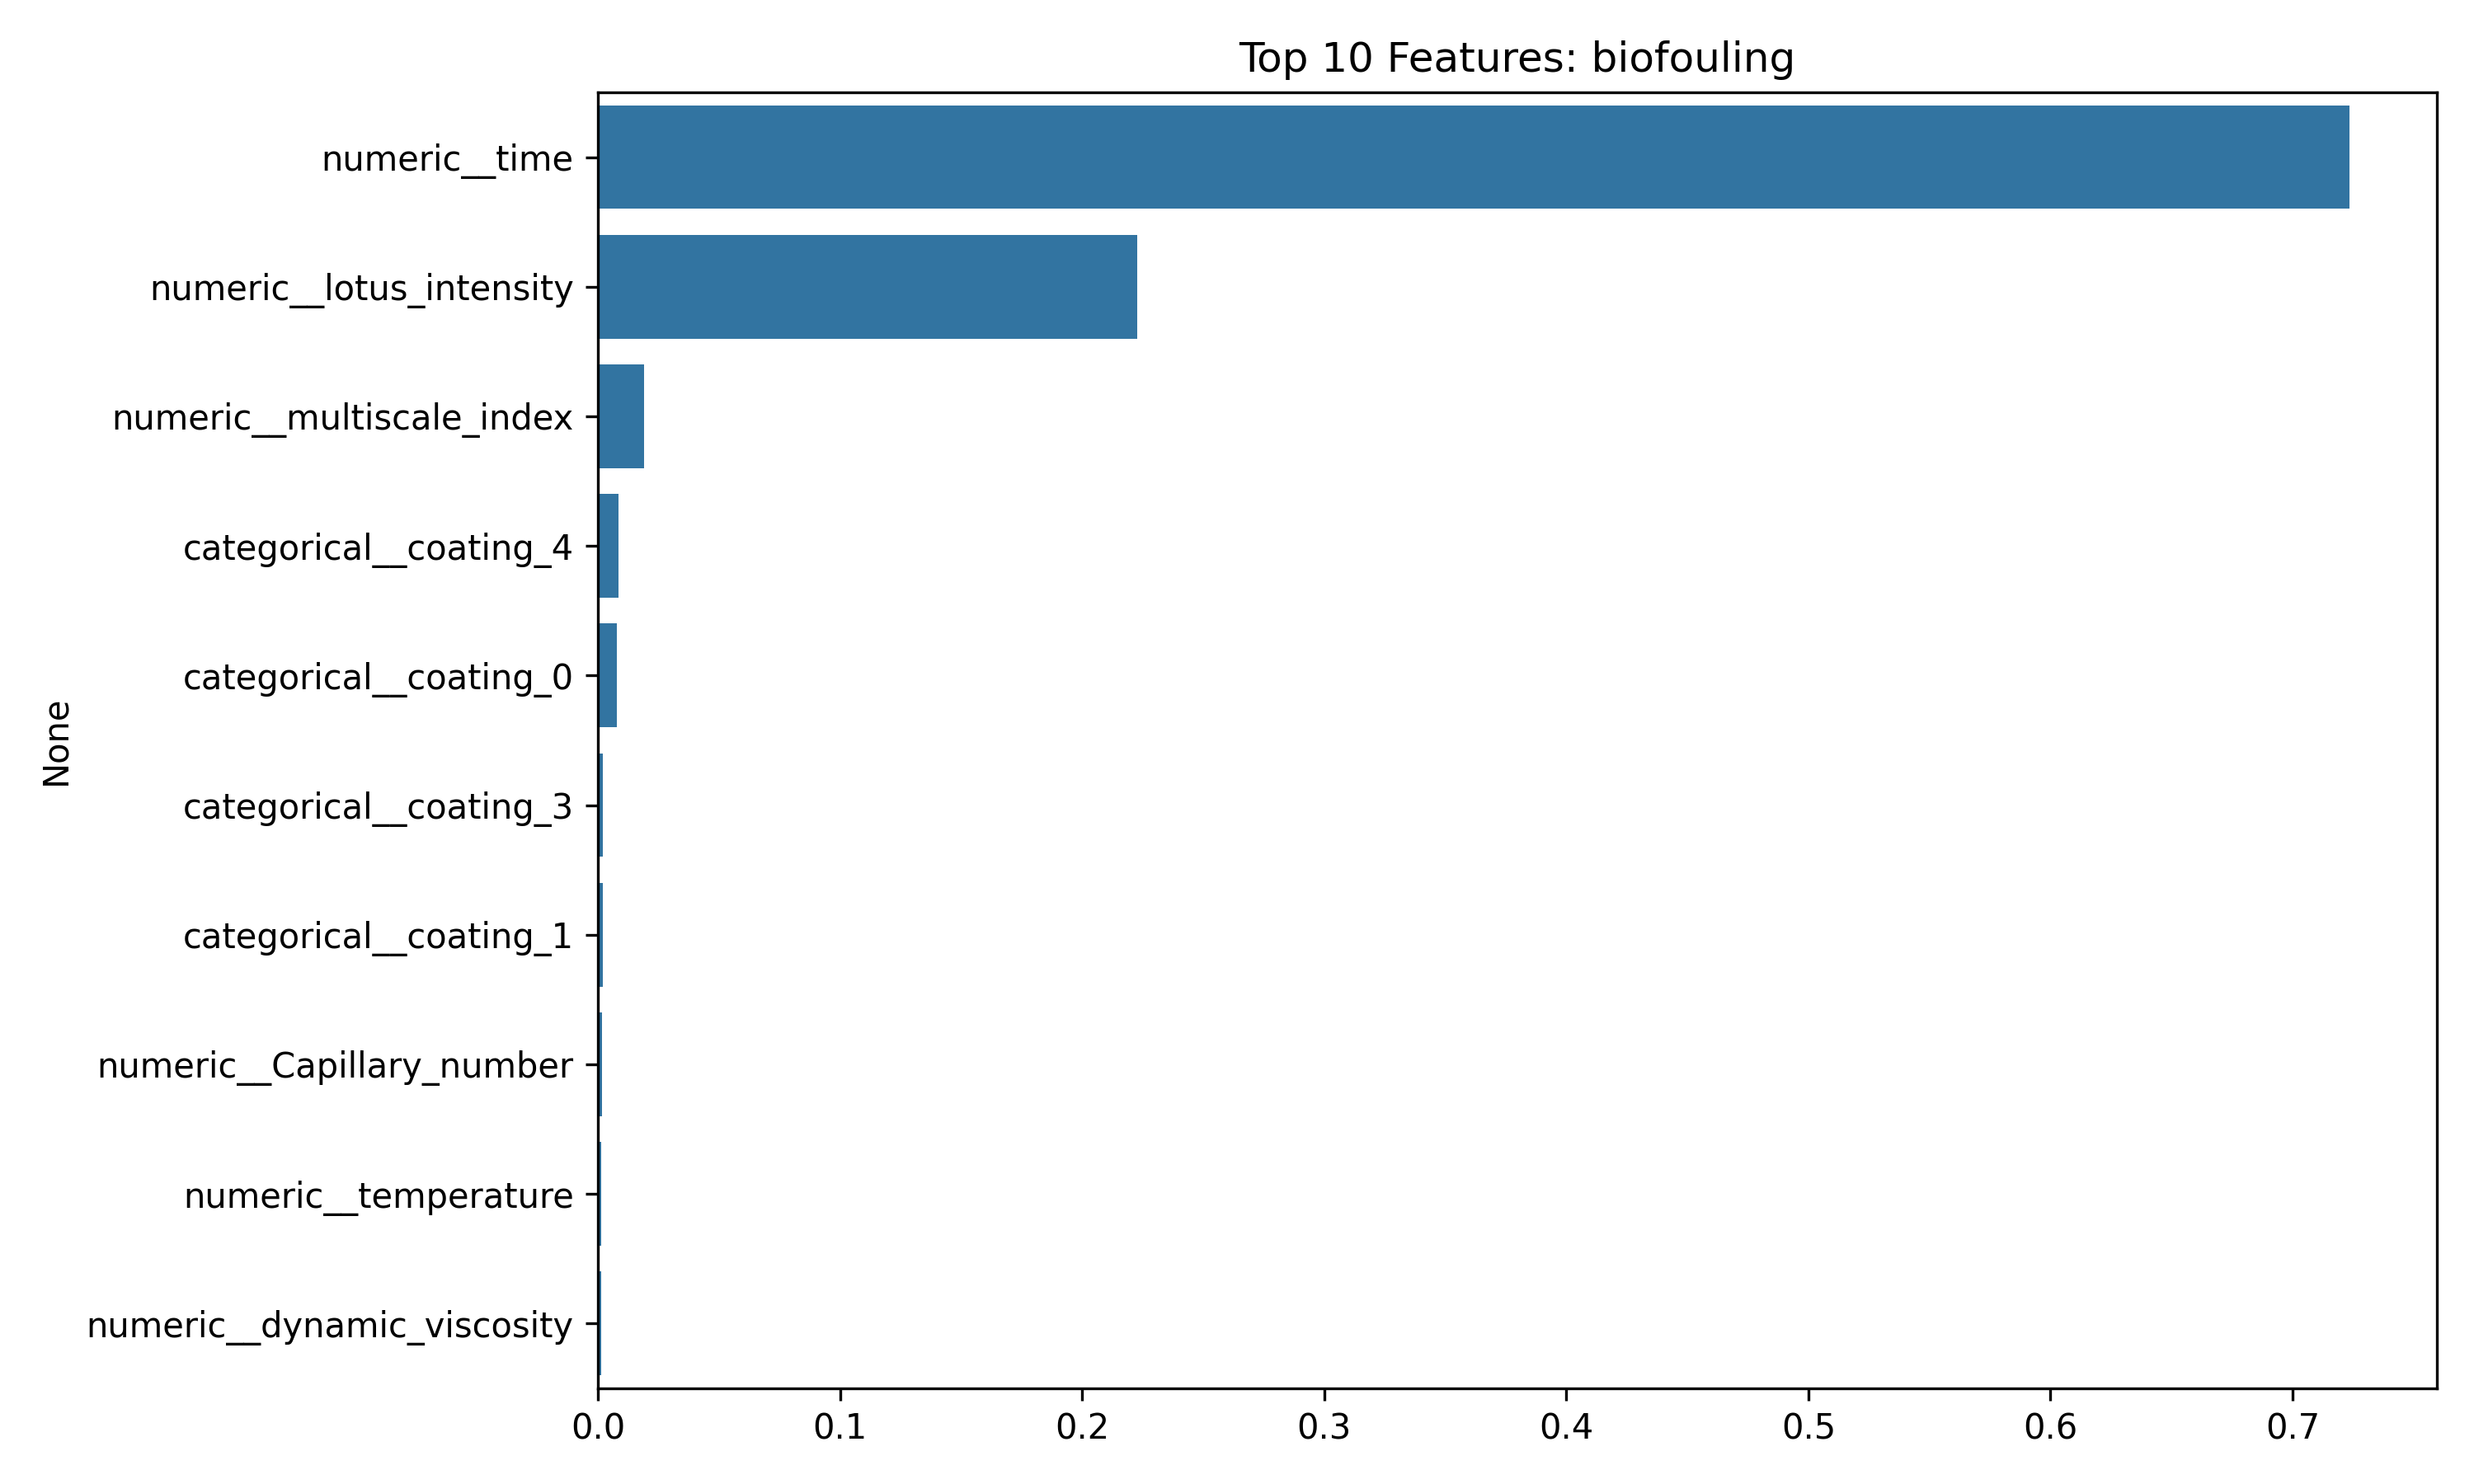

Source data for this figure (header and first rows):
Feature, Importance
numeric__time, 0.7234
numeric__lotus_intensity, 0.2227
numeric__multiscale_index, 0.01924
categorical__coating_4, 0.008524
categorical__coating_0, 0.007729
categorical__coating_3, 0.001965
categorical__coating_1, 0.001924
numeric__Capillary_number, 0.001624
numeric__temperature, 0.001458
numeric__dynamic_viscosity, 0.001234
numeric__salinity, 0.001152
numeric__surface_tension, 0.001075
numeric__plastron_stability, 0.0008693
numeric__riblet_height, 0.0005622
numeric__velocity_riblet_interact, 0.0005369
numeric__effective_contact_angle, 0.0005279
numeric__riblet_height_plus, 0.0005098
numeric__Weber_number, 0.0004482
numeric__water_density, 0.0004456
categorical__coating_2, 0.0003631
numeric__friction_velocity, 0.0003369
numeric__velocity, 0.0003155
numeric__riblet_spacing_plus, 0.000302
numeric__Re_micro, 0.0002812
numeric__solid_fraction_f, 0.0002591
numeric__aspect_ratio, 0.0002507
numeric__riblet_spacing, 0.0002291
numeric__wenzel_contact_angle, 0.0002234
numeric__estimated_slip_length, 0.0002138
numeric__skin_friction_coefficient, 0.000206
numeric__Re_macro, 0.0001958
numeric__cassie_contact_angle, 0.0001906
numeric__viscous_sublayer_thickness, 0.0001638
numeric__viscous_length_scale, 0.0001505
categorical__material_0, 9.369550022480233e-05
categorical__material_1, 8.582781134411883e-05
categorical__material_2, 8.278699505820985e-05
numeric__kinematic_viscosity, 5.107766963067926e-05
categorical__wetting_state_1, 1.7905518048015986e-05
categorical__wetting_state_2, 8.273243993143556e-06
categorical__wetting_state_0, 7.0771707116400155e-06
